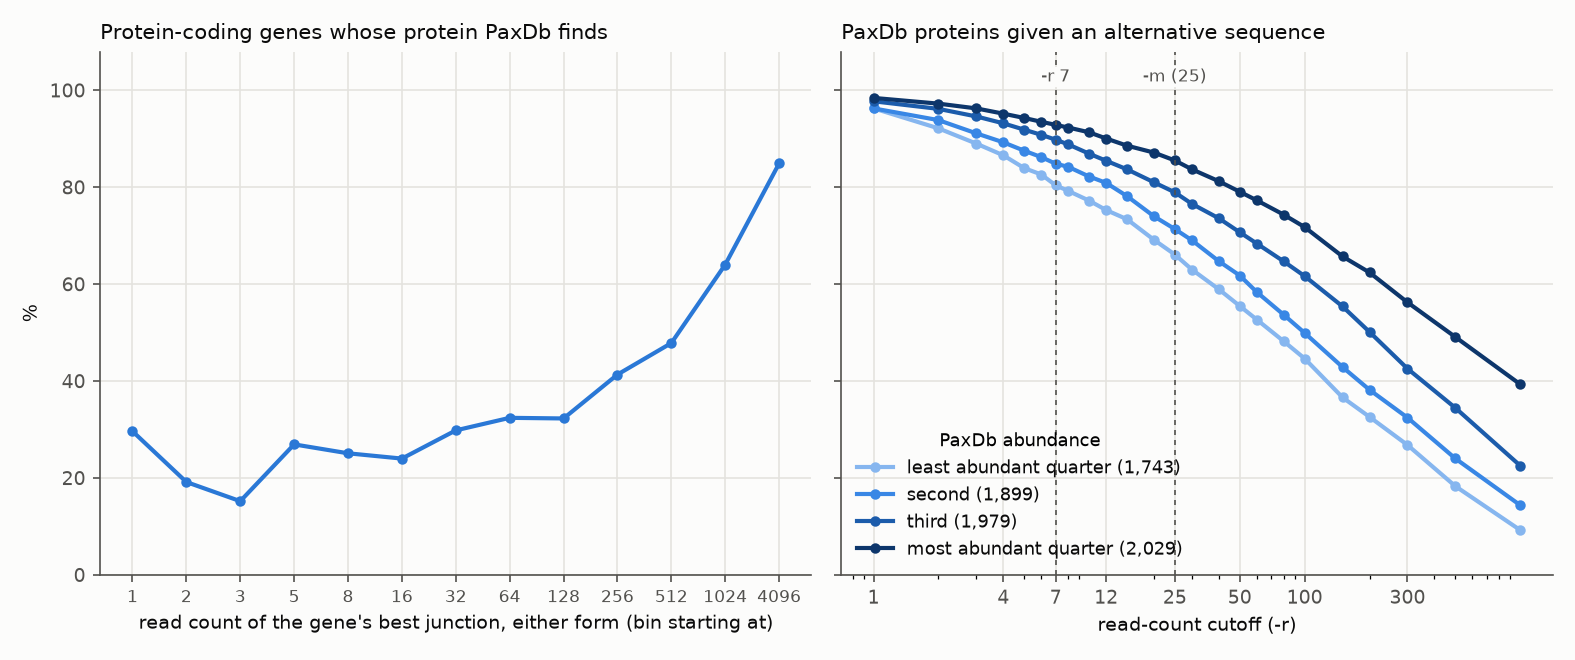

The table this chart was drawn from, first rows:
quartile	proteins	abundance from (ppm)	gene matched	gene has an rMATS event	best junction, 10th percentile	best junction, median	best junction < 7	best junction < 20	best junction < 40	given an alternative sequence at -r 1
all	9167	0.0001	9139	7650	216.0	3402	0.008	0.0222	0.0366	0.9722
Q1	2292	0.0001	2285	1743	64.0	1328	0.0201	0.0453	0.0763	0.9627
Q2	2292	0.188	2285	1899	141.0	2227	0.009	0.0274	0.0453	0.9626
Q3	2291	2.08	2284	1979	448.0	3933	0.003	0.0116	0.0207	0.9773
Q4	2292	27.2	2285	2029	1485	11447	0.0015	0.0079	0.0099	0.9842
